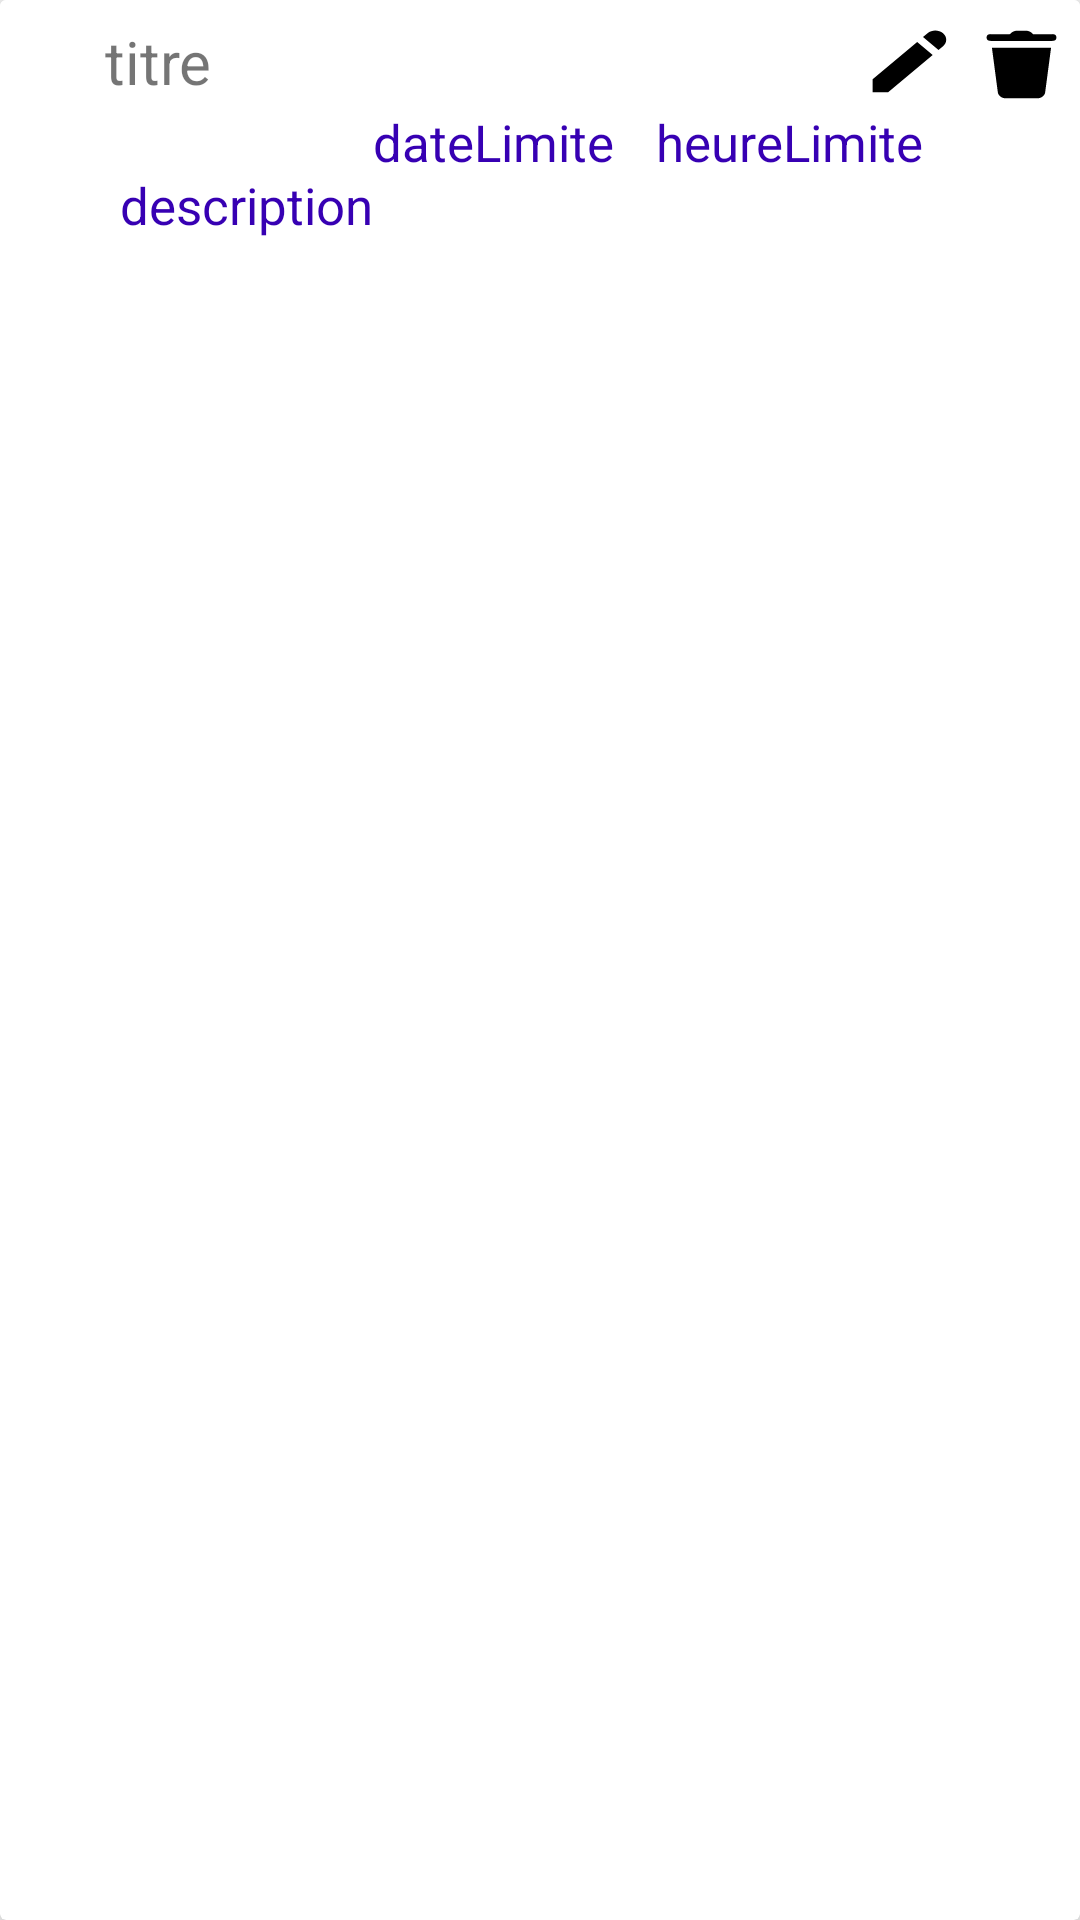

Produce the Android XML layout that renders to this screen, including the resource entries it uses.
<!-- AndroidManifest.xml: application theme AppTheme -->
<!-- res/layout/custom_task.xml -->
<?xml version="1.0" encoding="utf-8"?>
<android.support.v7.widget.CardView xmlns:android="http://schemas.android.com/apk/res/android"

    xmlns:app="http://schemas.android.com/apk/res-auto"
    xmlns:tools="http://schemas.android.com/tools"
    app:cardElevation="10dp"
    android:layout_width="match_parent"
    android:layout_height="wrap_content"
    android:layout_margin="10dp"
    >

    <RelativeLayout

        android:id="@+id/foreground"
        android:layout_width="379dp"
        android:layout_height="115dp"
        android:background="@android:color/white"
        android:padding="5dp"
        tools:ignore="MissingConstraints"
        tools:layout_editor_absoluteX="0dp"
        tools:layout_editor_absoluteY="0dp">

        <TextView
            android:id="@+id/titre_task"
            android:layout_width="115dp"
            android:layout_height="wrap_content"
            android:layout_marginLeft="30dp"
            android:layout_marginTop="2dp"
            android:scaleType="centerCrop"
            android:text="titre"
            android:textSize="20sp" />

        <TextView
            android:id="@+id/description_task"
            android:layout_width="wrap_content"
            android:layout_height="wrap_content"
            android:layout_below="@+id/dateLimite"
            android:layout_marginLeft="35dp"
            android:layout_marginTop="-2dp"
            android:ellipsize="end"
            android:fontFamily="sans-serif"
            android:maxLines="1"
            android:text="description"
            android:textColor="@color/colorPrimaryDark"
            android:textSize="17sp" />

        <TextView
            android:id="@+id/dateLimite"
            android:layout_width="wrap_content"
            android:layout_height="wrap_content"
            android:layout_below="@+id/titre_task"
            android:layout_marginTop="2dp"
            android:layout_marginRight="2dp"
            android:layout_toRightOf="@+id/description_task"
            android:ellipsize="end"
            android:fontFamily="sans-serif"
            android:maxLines="1"
            android:text="dateLimite"
            android:textColor="@color/colorPrimaryDark"
            android:textSize="17sp" />

        <TextView
            android:id="@+id/heureLimite"
            android:layout_width="wrap_content"
            android:layout_height="wrap_content"
            android:layout_marginLeft="12dp"
            android:layout_marginTop="2dp"
            android:layout_marginRight="10dp"
            android:layout_below="@+id/titre_task"
            android:layout_toRightOf="@+id/dateLimite"
            android:ellipsize="end"
            android:fontFamily="sans-serif"
            android:maxLines="1"
            android:text="heureLimite"
            android:textColor="@color/colorPrimaryDark"
            android:textSize="17sp" />


        <Button
            android:id="@+id/buttonPartager"
            android:layout_width="31dp"
            android:layout_height="26dp"
            android:layout_alignParentTop="true"
            android:layout_alignParentEnd="true"
            android:layout_marginTop="3dp"

            android:layout_marginEnd="98dp"
            android:background="@drawable/ic_icons8_partager" />

        <Button
            android:id="@+id/buttonModifier"
            android:layout_width="31dp"
            android:layout_height="26dp"
            android:layout_alignParentTop="true"
            android:layout_alignParentEnd="true"
            android:layout_marginTop="3dp"
            android:layout_marginEnd="56dp"
            android:background="@drawable/ic_icons8_modifier"
            android:onClick="btnmodifier" />

        <Button
            android:id="@+id/buttonSupprimer"
            android:layout_width="31dp"
            android:layout_height="27dp"
            android:layout_alignParentTop="true"
            android:layout_alignParentEnd="true"
            android:layout_marginTop="3dp"
            android:layout_marginEnd="18dp"
            android:background="@drawable/ic_icons8_supprimer"
            android:onClick="btnsupprimer"
            android:textAlignment="viewEnd" />


    </RelativeLayout>

</android.support.v7.widget.CardView>
<!-- resources referenced by this layout -->
<resources>
  <!-- drawable ic_icons8_modifier (drawable) -->
  <vector xmlns:android="http://schemas.android.com/apk/res/android"
      android:width="24dp"
      android:height="24dp"
      android:viewportWidth="24"
      android:viewportHeight="24">
    <path
        android:fillColor="#FF000000"
        android:pathData="M19.1719,2C18.4481,2 17.7244,2.2756 17.1719,2.8281L16,4L20,8L21.1719,6.8281C22.2759,5.7241 22.2759,3.9331 21.1719,2.8281C20.6194,2.2756 19.8956,2 19.1719,2zM14.5,5.5L3,17L3,21L7,21L18.5,9.5L14.5,5.5z"/>
  </vector>
  <!-- drawable ic_icons8_supprimer (drawable) -->
  <vector xmlns:android="http://schemas.android.com/apk/res/android"
      android:width="24dp"
      android:height="24dp"
      android:viewportWidth="24"
      android:viewportHeight="24">
    <path
        android:fillColor="#FF000000"
        android:pathData="M10.8066,2C10.2896,2 9.7957,2.2043 9.4297,2.5703L9,3L4,3A1.0001,1.0001 0,1 0,4 5L20,5A1.0001,1.0001 0,1 0,20 3L15,3L14.5703,2.5703C14.2053,2.2043 13.7104,2 13.1934,2L10.8066,2zM4.3652,7L5.8926,20.2637C6.0246,21.2537 6.877,22 7.875,22L16.123,22C17.121,22 17.9744,21.2549 18.1074,20.2559L19.6348,7L4.3652,7z"/>
  </vector>
  <style name="AppTheme" parent="Theme.AppCompat.Light.DarkActionBar">
          
          <item name="colorPrimary">@color/colorPrimary</item>
          <item name="colorPrimaryDark">@color/colorPrimaryDark</item>
          <item name="colorAccent">@color/colorAccent</item>
      </style>
  <!-- not gathered from this repository: default colours our renderer supplied (Android Studio template values) -->
  <color name="colorPrimary">#FF6200EE</color>
  <color name="colorPrimaryDark">#FF3700B3</color>
  <color name="colorAccent">#FF03DAC5</color>
</resources>
